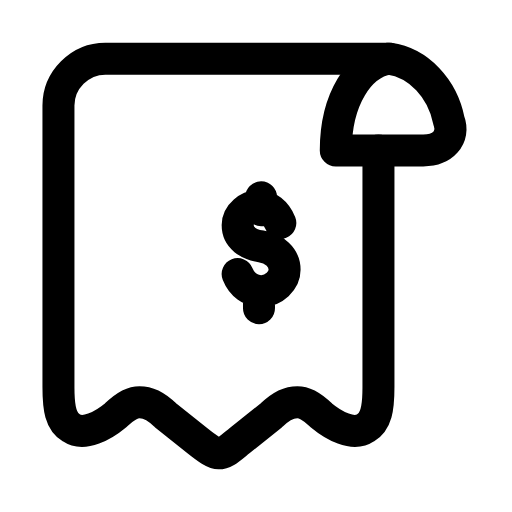
t = 0.00 s
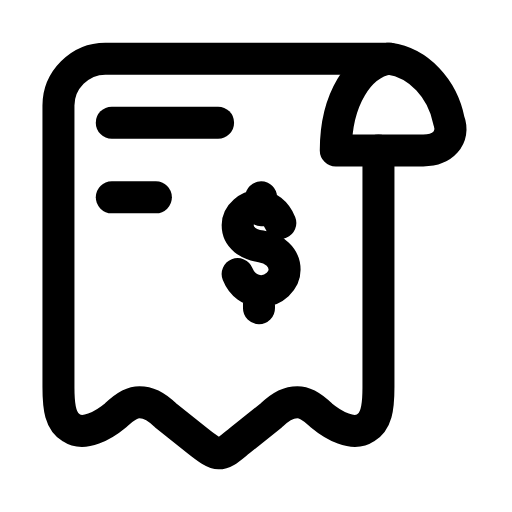
t = 0.29 s
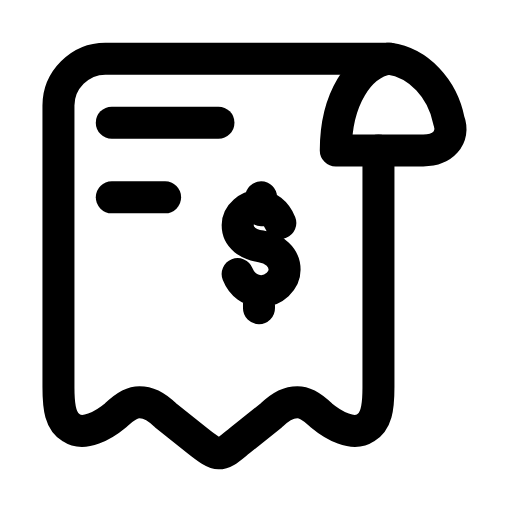
t = 0.54 s
t = 0.86 s: frame unchanged from t = 0.54 s, image omitted
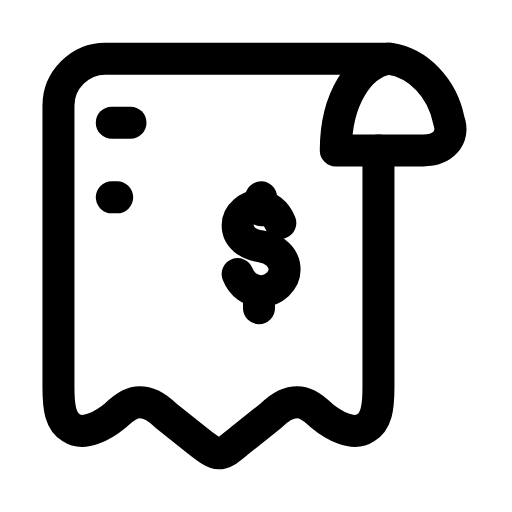
t = 1.14 s
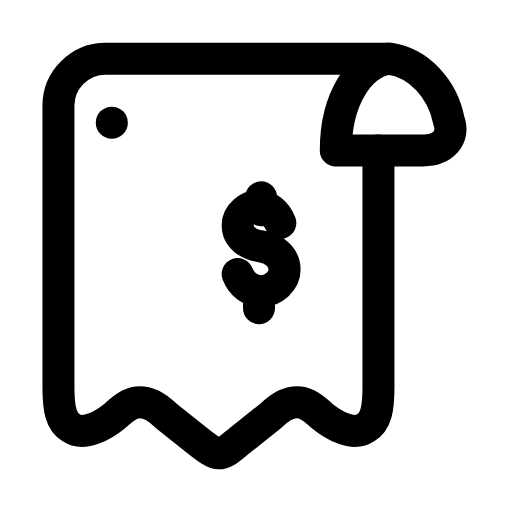
t = 1.42 s

The animated SVG that drew these frames (rendered in a browser with its animation timeline set to each time). Animation: 2 SMIL elements (animate=2); one cycle of 1.70 s, repeats indefinitely.

<svg xmlns="http://www.w3.org/2000/svg" width="24" height="24" viewBox="0 0 24 24" fill="none"><path stroke="currentColor" stroke-width="1.5" stroke-linecap="round" stroke-linejoin="round" fill="none" d="M18.24 2.75L4.94 2.75C3.74 2.75 2.74 3.75 2.74 4.95L2.74 18.15C2.74 19.15 2.84 19.75 3.34 20.05C3.94 20.45 4.84 19.95 5.44 19.45C5.84 19.05 6.24 18.85 6.54 18.85C6.84 18.85 7.24 18.95 7.74 19.45L9.24 20.65C9.74 21.05 10.04 21.25 10.24 21.25C10.54 21.25 10.74 21.05 11.24 20.65L12.74 19.45C13.24 18.95 13.64 18.85 13.94 18.85C14.24 18.85 14.64 19.05 15.04 19.45C15.64 19.95 16.54 20.45 17.14 20.05C17.64 19.75 17.74 19.15 17.74 18.15L17.74 7.05"></path><path stroke="currentColor" stroke-width="1.5" stroke-linecap="round" stroke-linejoin="round" fill="none" d="M18.24 2.75C16.84 2.95 15.74 4.65 15.74 7.05L19.84 7.05C20.74 7.05 21.34 6.45 21.04 5.65C20.74 4.15 19.64 2.95 18.24 2.75Z"></path><path stroke="currentColor" stroke-width="1.5" stroke-linecap="round" stroke-linejoin="round" fill="none" d="M5.24 5.75L10.24 5.75" stroke-dasharray="5"><animate attributeName="stroke-dashoffset" values="5;5;0;0;5;5;5" keyTimes="0;0.036;0.225;0.6;0.876;0.9;1" dur="1.7s" repeatCount="indefinite" calcMode="spline" keySplines="0.16 1 0.3 1;0.16 1 0.3 1;0.16 1 0.3 1;0.16 1 0.3 1;0.16 1 0.3 1;0.16 1 0.3 1"/></path><path stroke="currentColor" stroke-width="1.5" stroke-linecap="round" stroke-linejoin="round" fill="none" d="M5.24 9.25L7.74 9.25" stroke-dasharray="2.5"><animate attributeName="stroke-dashoffset" values="2.5;2.5;0;0;2.5;2.5;2.5" keyTimes="0;0.135;0.279;0.6;0.81;0.9;1" dur="1.7s" repeatCount="indefinite" calcMode="spline" keySplines="0.16 1 0.3 1;0.16 1 0.3 1;0.16 1 0.3 1;0.16 1 0.3 1;0.16 1 0.3 1;0.16 1 0.3 1"/></path><path stroke="currentColor" stroke-width="1.5" stroke-linecap="round" stroke-linejoin="round" fill="none" d="M13.14 10.45C12.94 9.95 12.54 9.65 12.14 9.65C11.64 9.65 11.14 10.05 11.14 10.55C11.14 11.15 11.64 11.45 12.24 11.55C12.84 11.65 13.34 12.05 13.34 12.65C13.34 13.15 12.84 13.65 12.24 13.65C11.74 13.65 11.34 13.35 11.14 12.85M12.24 9.25L12.24 9.85M12.14 13.85L12.14 14.45"></path></svg>
